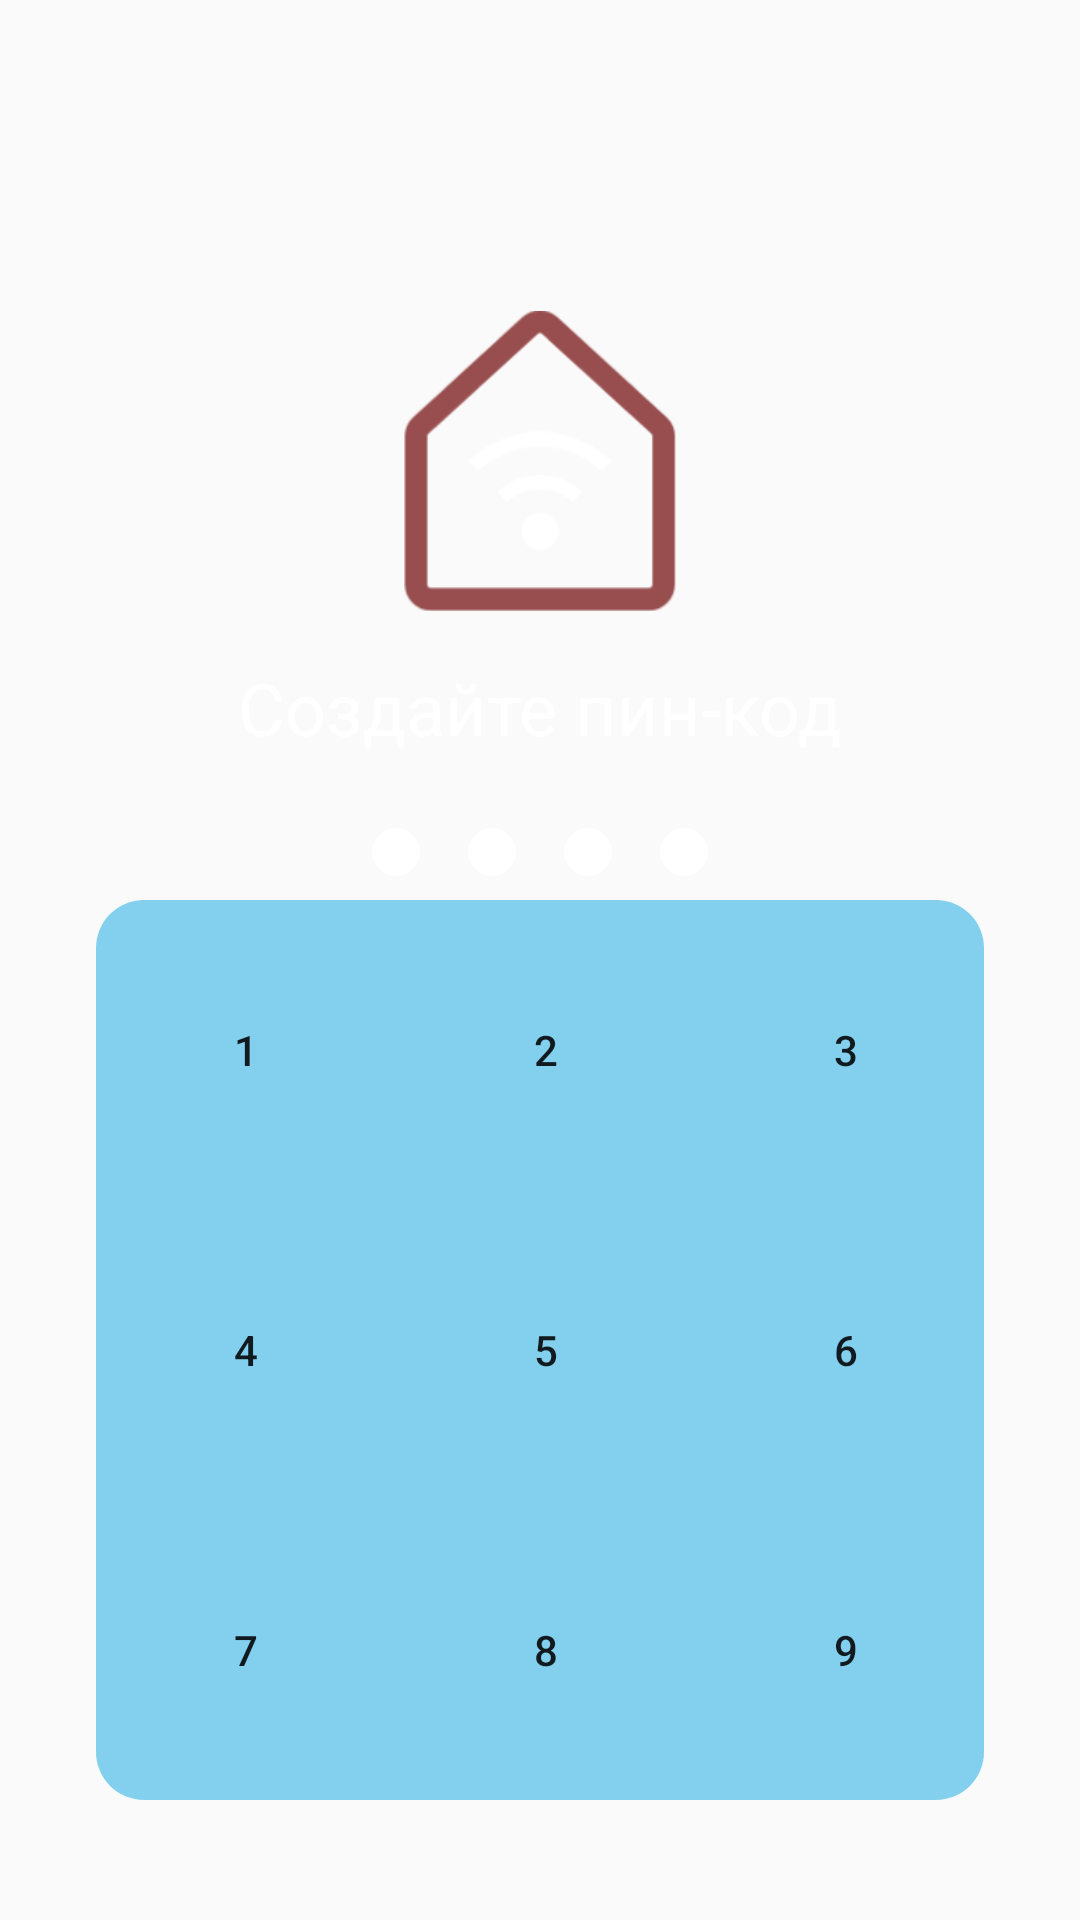

The Android layout XML behind this screen, and the referenced resources:
<!-- AndroidManifest.xml: application theme Theme.Pr -->
<!-- res/layout/activity_pin.xml -->
<?xml version="1.0" encoding="utf-8"?>
<RelativeLayout xmlns:android="http://schemas.android.com/apk/res/android"
    android:layout_width="match_parent"
    android:layout_height="match_parent"
    android:background="@drawable/back"
    android:backgroundTint="#09E0F8"
    android:backgroundTintMode="multiply">


    <LinearLayout
        android:layout_width="match_parent"
        android:layout_height="wrap_content"
        android:layout_centerInParent="true"
        android:gravity="center_horizontal"
        android:orientation="vertical"
        android:padding="16dp">

        <LinearLayout
            android:id="@+id/transparentContainer"
            android:layout_width="match_parent"
            android:layout_height="wrap_content"
            android:layout_marginTop="64dp"
            android:gravity="center"
            android:orientation="vertical"
            android:padding="16dp">

            <ImageView
                android:id="@+id/logoImage"
                android:layout_width="100dp"
                android:layout_height="100dp"
                android:src="@drawable/logo" />

            <TextView
                android:id="@+id/titleText"
                android:layout_width="wrap_content"
                android:layout_height="wrap_content"
                android:layout_marginTop="16dp"
                android:text="Создайте пин-код"
                android:textColor="@android:color/white"
                android:textSize="24sp" />

            <LinearLayout
                android:layout_width="wrap_content"
                android:layout_height="wrap_content"
                android:layout_marginTop="16dp"
                android:gravity="center"
                android:orientation="horizontal">

                <View
                    android:layout_width="16dp"
                    android:layout_height="16dp"
                    android:layout_margin="8dp"
                    android:background="@drawable/circle_indicator" />

                <View
                    android:layout_width="16dp"
                    android:layout_height="16dp"
                    android:layout_margin="8dp"
                    android:background="@drawable/circle_indicator" />

                <View
                    android:layout_width="16dp"
                    android:layout_height="16dp"
                    android:layout_margin="8dp"
                    android:background="@drawable/circle_indicator" />

                <View
                    android:layout_width="16dp"
                    android:layout_height="16dp"
                    android:layout_margin="8dp"
                    android:background="@drawable/circle_indicator" />
            </LinearLayout>

            <LinearLayout
                android:layout_width="wrap_content"
                android:layout_height="wrap_content"
                android:background="@drawable/govno"
                android:orientation="vertical">

                <LinearLayout
                    android:layout_width="wrap_content"
                    android:layout_height="wrap_content"
                    android:orientation="horizontal">

                    <Button
                        android:layout_width="100dp"
                        android:layout_height="100dp"
                        android:background="@drawable/black_border"
                        android:text="1" />

                    <Button
                        android:layout_width="100dp"
                        android:layout_height="100dp"
                        android:background="@drawable/black_border"
                        android:text="2" />

                    <Button
                        android:layout_width="100dp"
                        android:layout_height="100dp"
                        android:background="@drawable/black_border"
                        android:text="3" />
                </LinearLayout>

                <LinearLayout
                    android:layout_width="wrap_content"
                    android:layout_height="wrap_content"
                    android:orientation="horizontal">

                    <Button
                        android:layout_width="100dp"
                        android:layout_height="100dp"
                        android:background="@drawable/black_border"
                        android:text="4" />

                    <Button
                        android:layout_width="100dp"
                        android:layout_height="100dp"
                        android:background="@drawable/black_border"
                        android:text="5" />

                    <Button
                        android:layout_width="100dp"
                        android:layout_height="100dp"
                        android:background="@drawable/black_border"
                        android:text="6" />
                </LinearLayout>

                <LinearLayout
                    android:layout_width="wrap_content"
                    android:layout_height="wrap_content"
                    android:orientation="horizontal">

                    <Button
                        android:layout_width="100dp"
                        android:layout_height="100dp"
                        android:background="@drawable/black_border"
                        android:text="7" />

                    <Button
                        android:layout_width="100dp"
                        android:layout_height="100dp"
                        android:background="@drawable/black_border"
                        android:text="8" />

                    <Button
                        android:layout_width="100dp"
                        android:layout_height="100dp"
                        android:background="@drawable/black_border"
                        android:text="9" />
                </LinearLayout>
            </LinearLayout>
        </LinearLayout>
    </LinearLayout>
</RelativeLayout>
<!-- resources referenced by this layout -->
<resources>
  <!-- drawable circle_indicator (drawable) -->
  <?xml version="1.0" encoding="utf-8"?>
  <shape xmlns:android="http://schemas.android.com/apk/res/android"
      android:shape="oval">
      <size android:width="16dp" android:height="16dp" />
      <solid android:color="#FFFFFFFF" />
  </shape>
  <!-- drawable govno (drawable) -->
  <?xml version="1.0" encoding="utf-8"?>
  <shape xmlns:android="http://schemas.android.com/apk/res/android"
      android:shape="rectangle">
      <solid android:color="@color/semi_transparent_blue"/>
      <corners android:radius="16dp"/>
  </shape>
  <!-- drawable logo: png bitmap (drawable, 10675 bytes) -->
  <style name="Theme.Pr" parent="Base.Theme.Pr" />
  <color name="semi_transparent_blue">#9933B5E5</color>
  <style name="Base.Theme.Pr" parent="Theme.AppCompat.DayNight.NoActionBar">
          
          
      </style>
</resources>
